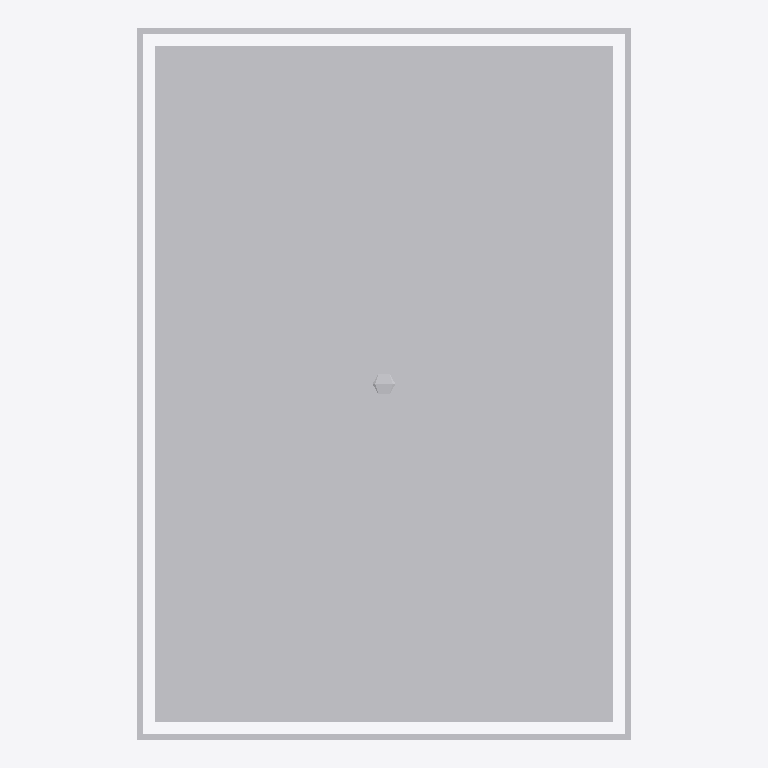
Plan cut of the same IFC building model at storey 'Port De Barcelona' (level 0.00 m, cut at 1.40 m), seen from above with north up, elements coloured by IFC class: 1 other element (light grey). No cut surface shows.
Extent 0.430 m × 0.620 m × 0.034 m (x, y, z). Storeys (1): Port De Barcelona at 0.00 m. Elements (1): 1 IfcFurnishingElement.

HEADER;
FILE_DESCRIPTION(('ViewDefinition [CoordinationView_V2.0]'),'2;1');
FILE_NAME('','',(''),(''),'','','');
FILE_SCHEMA(('IFC2X3'));
ENDSEC;
DATA;
#105=IFCPROJECT('34UKVHeH5CHvrwyycS_2aZ',$,'Port De Barcelona',$,$,'Port De Barcelona','Port De Barcelona',(#97),#92);
#130=IFCSITE('34UKVHeH5CHvrwyycS_2aX',$,'Default',$,$,#127,$,$,.ELEMENT.,(42,21,31,181945),(-71,-3,-24,-263305),0.0,$,$);
#115=IFCBUILDING('34UKVHeH5CHvrwyycS_2aY',$,'Port De Barcelona',$,$,#32,$,'Port De Barcelona',.ELEMENT.,$,$,$);
#124=IFCBUILDINGSTOREY('34UKVHeH5CHvrwyybZ1_NS',$,'Port De Barcelona',$,'Level:8mm Head',#122,$,'Port De Barcelona',.ELEMENT.,0.0);
#604=IFCFURNISHINGELEMENT('0bXUlLUuv7fBN8tCQa_T3S',$,'APBCN-URB-MOB-Registro_Rectangular_Plano_Tipo4_granito:APBCN-URB-MOB-Registro_Rectangular_Plano_Tipo4_granito:323138',$,'APBCN-URB-MOB-Registro_Rectangular_Plano_Tipo4_granito:APBCN-URB-MOB-Registro_Rectangular_Plano_Tipo4_granito',#602,#597,'323138');
ENDSEC;
